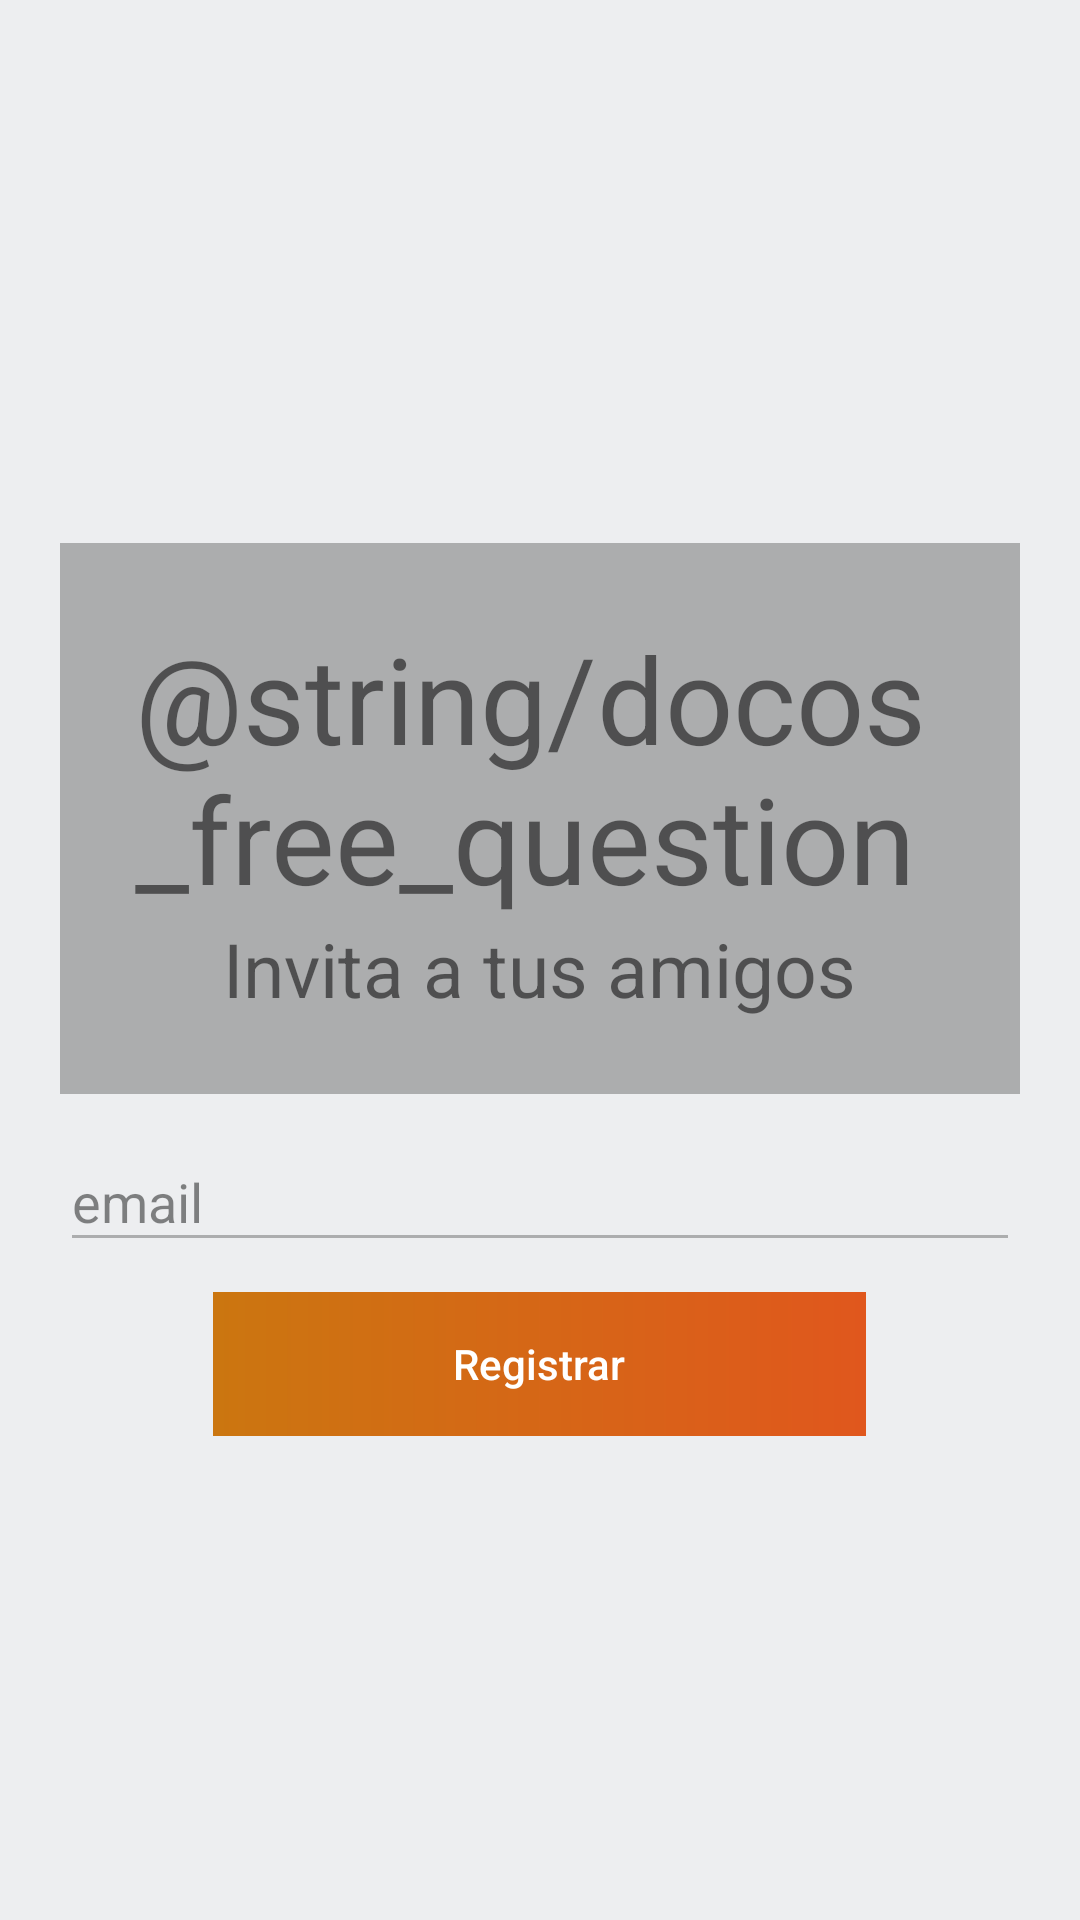

Here is an Android app screen rendered from its layout file. Give the layout XML and the strings, colors and styles it references.
<!-- AndroidManifest.xml: application theme AppTheme -->
<!-- res/layout/dialog_free_docos.xml -->
<?xml version="1.0" encoding="utf-8"?>
<LinearLayout xmlns:android="http://schemas.android.com/apk/res/android"
    android:layout_width="match_parent"
    android:layout_height="wrap_content"
    xmlns:app="http://schemas.android.com/apk/res-auto"
    android:background="@color/colorGray"
    android:orientation="vertical"
    android:padding="20dp"
    android:gravity="center">

    <LinearLayout
        android:layout_width="wrap_content"
        android:layout_height="wrap_content"
        android:layout_marginTop="20dp"
        android:background="@color/colorBlackAlpha">

        <LinearLayout
            android:layout_width="wrap_content"
            android:layout_height="wrap_content"
            android:orientation="vertical"
            android:gravity="center"
            android:padding="25dp">

            <TextView
                android:layout_width="wrap_content"
                android:layout_height="wrap_content"
                android:text="@string/docos_free_question"
                android:textSize="40sp"/>

            <TextView
                android:layout_width="wrap_content"
                android:layout_height="wrap_content"
                android:text="@string/invite_your_friends"
                android:textSize="25sp"/>
        </LinearLayout>
    </LinearLayout>

    <android.support.design.widget.TextInputLayout
        android:layout_width="match_parent"
        android:layout_height="wrap_content"
        android:textColorHint="@color/colorBlackAlphaHint"
        app:hintTextAppearance="@style/FloatingLabelBlack">

        <EditText
            android:id="@+id/edt_login"
            android:layout_width="match_parent"
            android:layout_height="wrap_content"
            android:hint="@string/email"
            android:inputType="textEmailAddress"
            android:textColor="@color/colorBlack"
            android:theme="@style/EditTextBlack" />
    </android.support.design.widget.TextInputLayout>

    <LinearLayout
        android:layout_width="match_parent"
        android:layout_height="wrap_content"
        android:layout_marginTop="10dp"
        android:layout_weight="0"
        android:gravity="center">

        <LinearLayout
            android:layout_width="wrap_content"
            android:layout_height="wrap_content"
            style="@style/Button.Orange">
            <Button
                android:id="@+id/btn_register_me"
                style="@style/SelectableItemBackgroundButton"
                android:text="@string/registrar" />
        </LinearLayout>
    </LinearLayout>
</LinearLayout>
<!-- resources referenced by this layout -->
<resources>
  <color name="colorBlack">#000000</color>
  <color name="colorBlackAlpha">#46000000</color>
  <color name="colorBlackAlphaHint">#78000000</color>
  <color name="colorGray">#EDEEF0</color>
  <string name="email">email</string>
  <string name="invite_your_friends">Invita a tus amigos</string>
  <string name="registrar">Registrar</string>
  <style name="Button.Orange" parent="Button">
          <item name="android:background">@drawable/gradient_principal</item>
          <item name="android:shadowColor">@color/colorBlackAlpha</item>
          <item name="android:shadowDy">2</item>
      </style>
  <style name="EditTextBlack" parent="Theme.AppCompat.Light">
          <item name="colorControlNormal">@color/colorBlackAlpha</item>
          <item name="colorControlActivated">@color/colorBlackAlpha2</item>
          <item name="android:textColorHighlight">@color/colorBlackAlpha</item>
      </style>
  <style name="FloatingLabelBlack" parent="@android:style/TextAppearance">
          <item name="android:textColor">@color/colorBlackAlpha</item>
          
      </style>
  <style name="SelectableItemBackgroundButton" parent="Button">
          <item name="android:textColor">@color/colorWhite</item>
          <item name="android:theme">@style/SelectableItemTheme</item>
          <item name="android:background">?attr/selectableItemBackgroundBorderless</item>
          <item name="android:paddingLeft">80dp</item>
          <item name="android:paddingRight">80dp</item>
      </style>
  <style name="AppTheme" parent="Theme.AppCompat.Light.DarkActionBar">
          
          <item name="colorPrimary">@color/colorPrimary</item>
          <item name="colorPrimaryDark">@color/colorPrimaryDark</item>
          <item name="colorAccent">@color/colorAccent</item>
      </style>
  <style name="Button" parent="Widget.AppCompat.Button.Borderless">
          <item name="android:layout_width">wrap_content</item>
          <item name="android:layout_height">wrap_content</item>
          <item name="android:layout_gravity">center</item>
          <item name="android:textAllCaps">false</item>
      </style>
  <!-- drawable gradient_principal (drawable) -->
  <?xml version="1.0" encoding="utf-8"?>
  <shape xmlns:android="http://schemas.android.com/apk/res/android">
      <gradient
          android:angle="0"
          android:startColor="@color/colorOrange"
          android:endColor="@color/colorOrangeDark"
          android:type="linear" />
  </shape>
  <color name="colorBlackAlpha2">#1e000000</color>
  <color name="colorWhite">#ffffff</color>
  <style name="SelectableItemTheme">
          <item name="colorControlHighlight">@color/colorBlackAlpha</item>
      </style>
  <color name="colorPrimary">#cb7610</color>
  <color name="colorPrimaryDark">#e0571d</color>
  <color name="colorAccent">#db9600</color>
  <color name="colorOrange">#cb7610</color>
  <color name="colorOrangeDark">#e0571d</color>
</resources>
